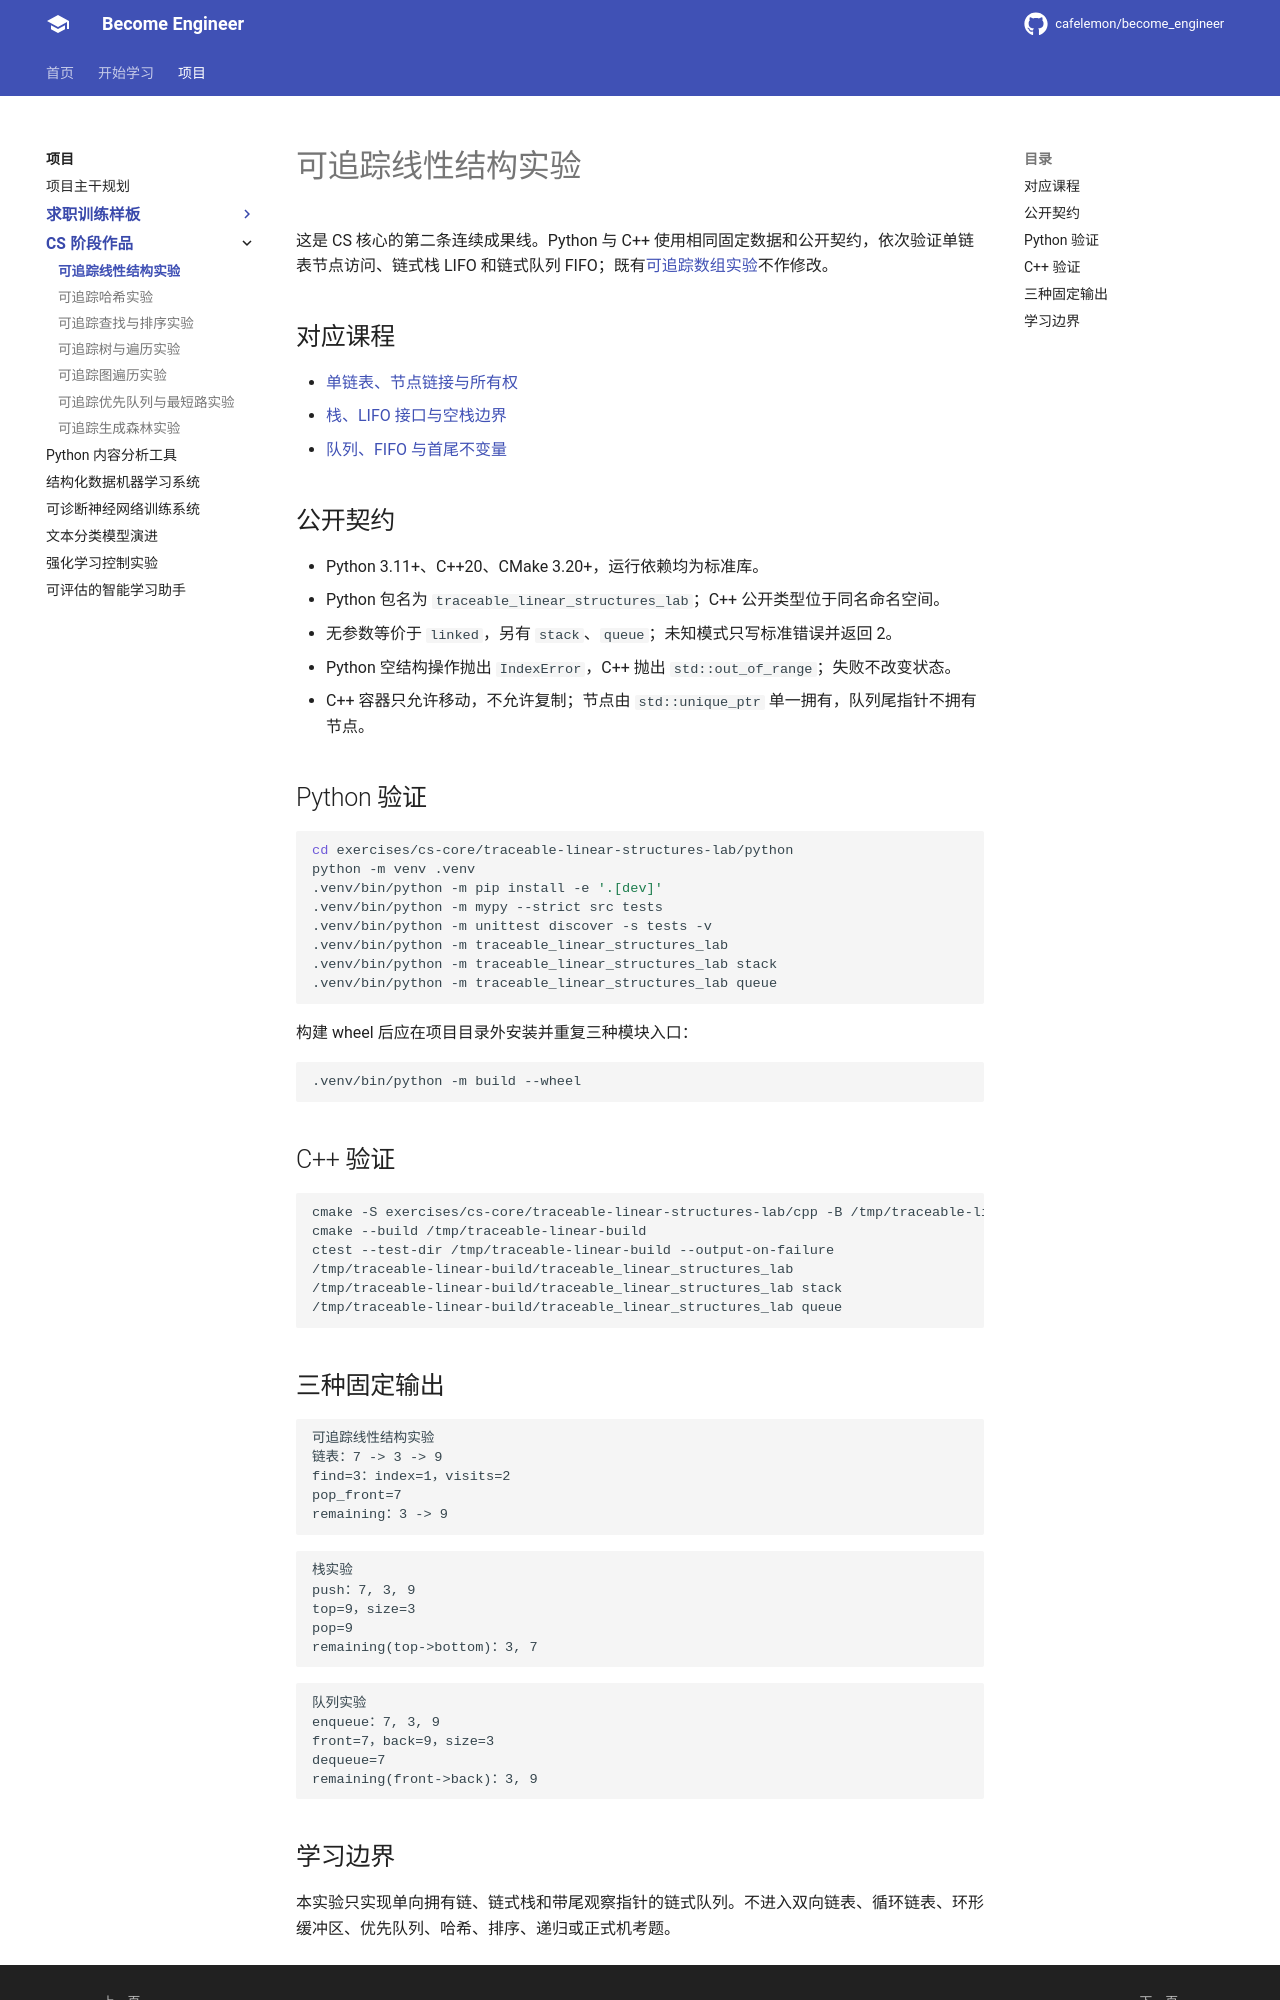

repository: cafelemon/become_engineer · page: exercises/cs-core/traceable-linear-structures-lab/index.html · generator: mkdocs

# 可追踪线性结构实验

这是 CS 核心的第二条连续成果线。Python 与 C++ 使用相同固定数据和公开契约，依次验证单链表节点访问、链式栈 LIFO 和链式队列 FIFO；既有[可追踪数组实验](../traceable-array-lab/README.md)不作修改。

## 对应课程

- [单链表、节点链接与所有权](../../../learning-paths/cs-core/06-singly-linked-list-nodes-ownership.md)
- [栈、LIFO 接口与空栈边界](../../../learning-paths/cs-core/07-stack-lifo-interface-underflow.md)
- [队列、FIFO 与首尾不变量](../../../learning-paths/cs-core/08-queue-fifo-head-tail-invariants.md)

## 公开契约

- Python 3.11+、C++20、CMake 3.20+，运行依赖均为标准库。
- Python 包名为 `traceable_linear_structures_lab`；C++ 公开类型位于同名命名空间。
- 无参数等价于 `linked`，另有 `stack`、`queue`；未知模式只写标准错误并返回 2。
- Python 空结构操作抛出 `IndexError`，C++ 抛出 `std::out_of_range`；失败不改变状态。
- C++ 容器只允许移动，不允许复制；节点由 `std::unique_ptr` 单一拥有，队列尾指针不拥有节点。

## Python 验证

```bash
cd exercises/cs-core/traceable-linear-structures-lab/python
python -m venv .venv
.venv/bin/python -m pip install -e '.[dev]'
.venv/bin/python -m mypy --strict src tests
.venv/bin/python -m unittest discover -s tests -v
.venv/bin/python -m traceable_linear_structures_lab
.venv/bin/python -m traceable_linear_structures_lab stack
.venv/bin/python -m traceable_linear_structures_lab queue
```

构建 wheel 后应在项目目录外安装并重复三种模块入口：

```bash
.venv/bin/python -m build --wheel
```

## C++ 验证

```bash
cmake -S exercises/cs-core/traceable-linear-structures-lab/cpp -B /tmp/traceable-linear-build -DCMAKE_BUILD_TYPE=Release
cmake --build /tmp/traceable-linear-build
ctest --test-dir /tmp/traceable-linear-build --output-on-failure
/tmp/traceable-linear-build/traceable_linear_structures_lab
/tmp/traceable-linear-build/traceable_linear_structures_lab stack
/tmp/traceable-linear-build/traceable_linear_structures_lab queue
```
